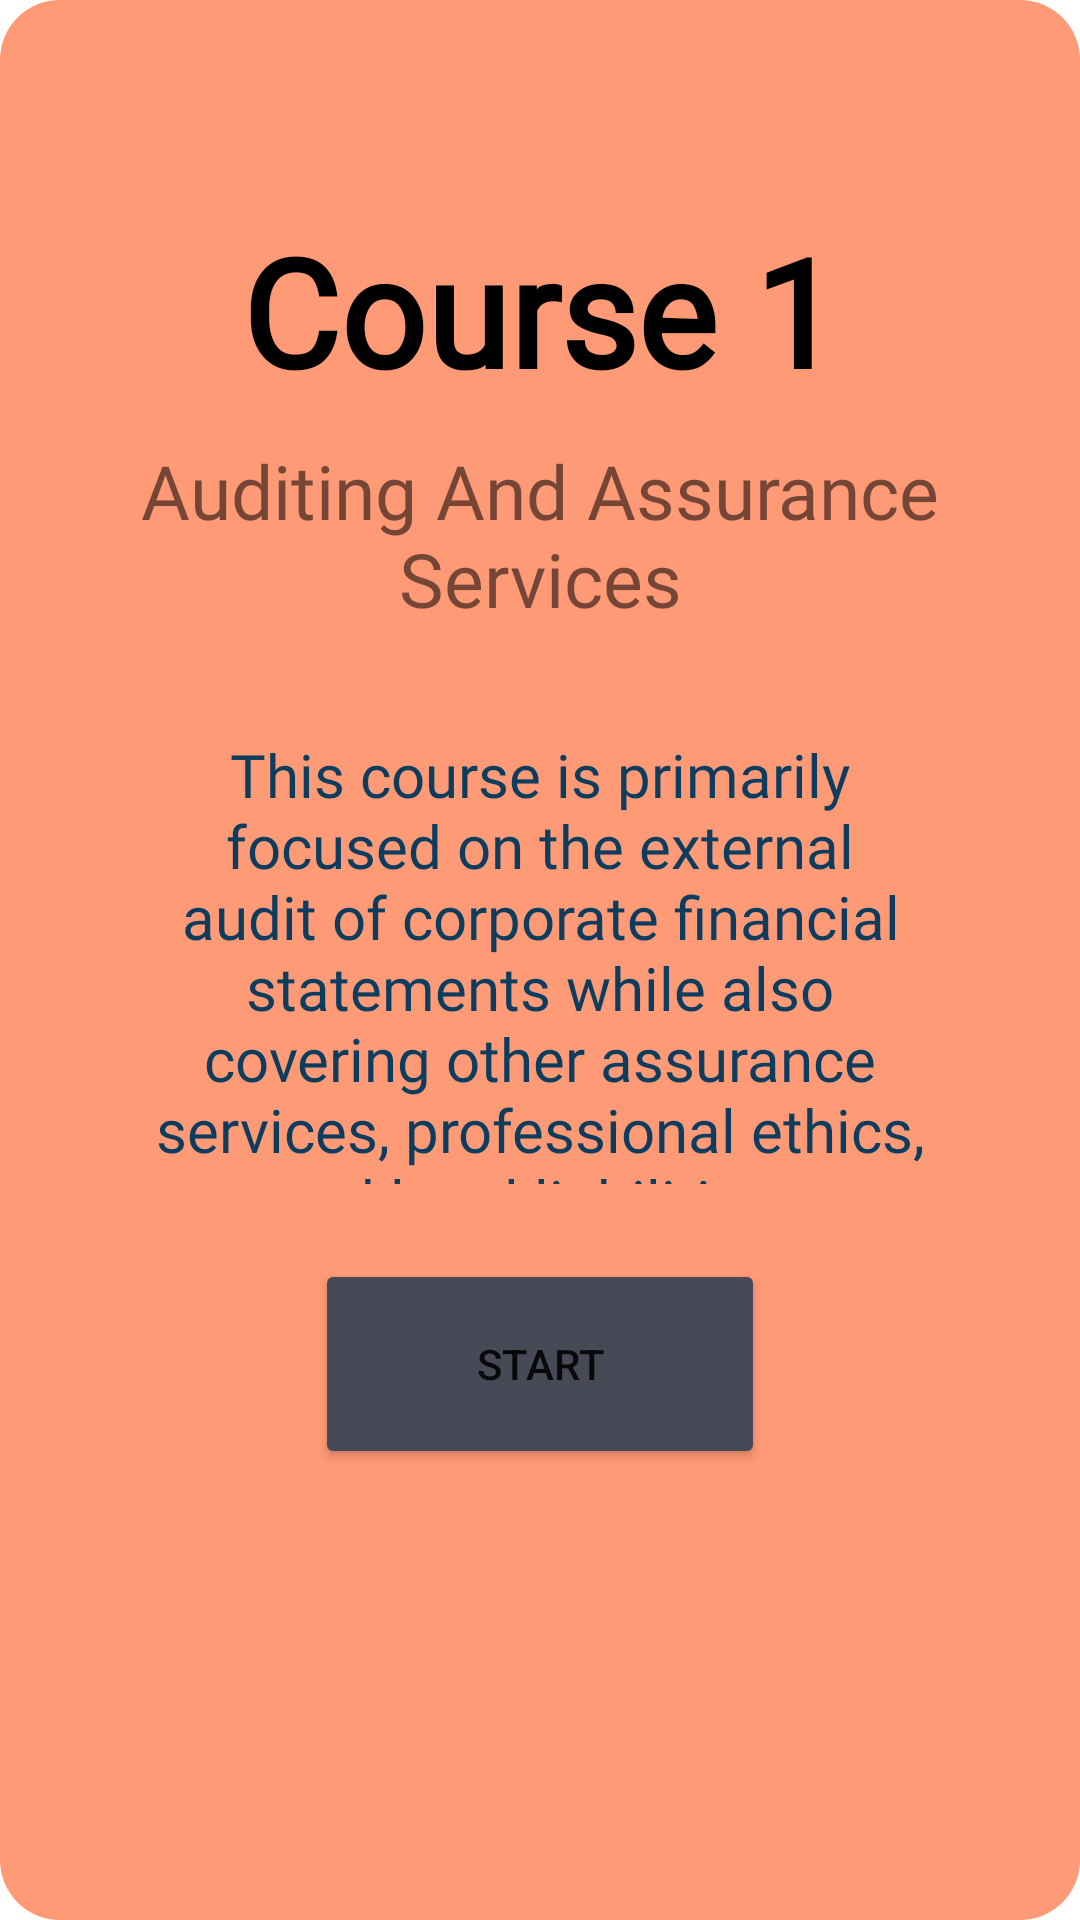

Android layout source for this screen:
<!-- AndroidManifest.xml: application theme Theme.EYHackathon -->
<!-- res/layout/fragment_frag1_courses.xml -->
<?xml version="1.0" encoding="utf-8"?>
<FrameLayout xmlns:android="http://schemas.android.com/apk/res/android"
    xmlns:app="http://schemas.android.com/apk/res-auto"
    xmlns:tools="http://schemas.android.com/tools"
    android:layout_width="match_parent"
    android:layout_height="match_parent"
    tools:context=".ui.main.Frag1"
    android:background="@drawable/frag1_design"
    >

    

    <LinearLayout
        android:layout_width="match_parent"
        android:layout_height="wrap_content"
        android:layout_marginTop="70dp"
        android:orientation="vertical">

        <TextView
            android:layout_width="match_parent"
            android:layout_height="wrap_content"
            android:fontFamily="@font/roboto_bold"
            android:gravity="center"
            android:text="Course 1"
            android:textColor="@color/black"
            android:textSize="50dp"
            android:textStyle="bold" />

        <TextView
            android:layout_width="match_parent"
            android:layout_height="wrap_content"
            android:layout_marginLeft="25dp"
            android:layout_marginRight="25dp"
            android:fontFamily="@font/roboto_bold"
            android:gravity="center"
            android:padding="10dp"
            android:text="Auditing And Assurance Services"
            android:textSize="25dp"

            />

        <TextView
            android:id="@+id/textView2"
            android:layout_width="match_parent"
            android:layout_height="200dp"
            android:layout_marginLeft="25dp"
            android:layout_marginRight="25dp"
            android:fontFamily="@font/roboto"
            android:gravity="center"
            android:padding="25dp"
            android:text="This course is primarily focused on the external audit of corporate financial statements while also covering other assurance services, professional ethics, and legal liabilities. "
            android:textColor="#0c3d5e"
            android:textSize="20dp" />



        <Button
            android:id="@+id/doTheTask"
            android:layout_width="150dp"
            android:layout_height="70dp"
            android:layout_gravity="center_horizontal"

            android:gravity="center"
            android:text="START"
            app:backgroundTint="#474a56"
            app:cornerRadius="10dp" />
        <ImageView
            android:id="@+id/checkBox"
            android:layout_marginTop="20dp"
            android:layout_width="50dp"
            android:layout_height="50dp"
            android:src="@drawable/ic_check_circle"
            android:layout_gravity="center_horizontal"/>

        




    </LinearLayout>

</FrameLayout>
<!-- resources referenced by this layout -->
<resources>
  <!-- drawable frag1_design (drawable) -->
  <?xml version="1.0" encoding="utf-8"?>
  <selector xmlns:android="http://schemas.android.com/apk/res/android">
      <item android:state_enabled="true">
  
          <shape android:shape="rectangle">
              <solid android:color="#ff9a76" />
              <corners android:radius="20dp"/>
  
  
          </shape>
      </item>
  </selector>
  <style name="Theme.EYHackathon" parent="Theme.MaterialComponents.DayNight.NoActionBar">
          
          <item name="colorPrimary">@color/purple_500</item>
          <item name="colorPrimaryVariant">@color/purple_700</item>
          <item name="colorOnPrimary">@color/white</item>
          
          <item name="colorSecondary">@color/teal_200</item>
          <item name="colorSecondaryVariant">@color/teal_700</item>
          <item name="colorOnSecondary">@color/black</item>
          
          <item name="android:statusBarColor" tools:targetApi="l">?attr/colorPrimaryVariant</item>
          
          <item name="android:statusBarColor">#00000000</item>
  
      </style>
  <!-- not gathered from this repository: default colours our renderer supplied (Android Studio template values) -->
  <color name="purple_500">#FF6200EE</color>
  <color name="purple_700">#FF3700B3</color>
  <color name="teal_200">#FF03DAC5</color>
  <color name="teal_700">#FF018786</color>
  <color name="black">#FF000000</color>
  <color name="white">#FFFFFFFF</color>
</resources>
